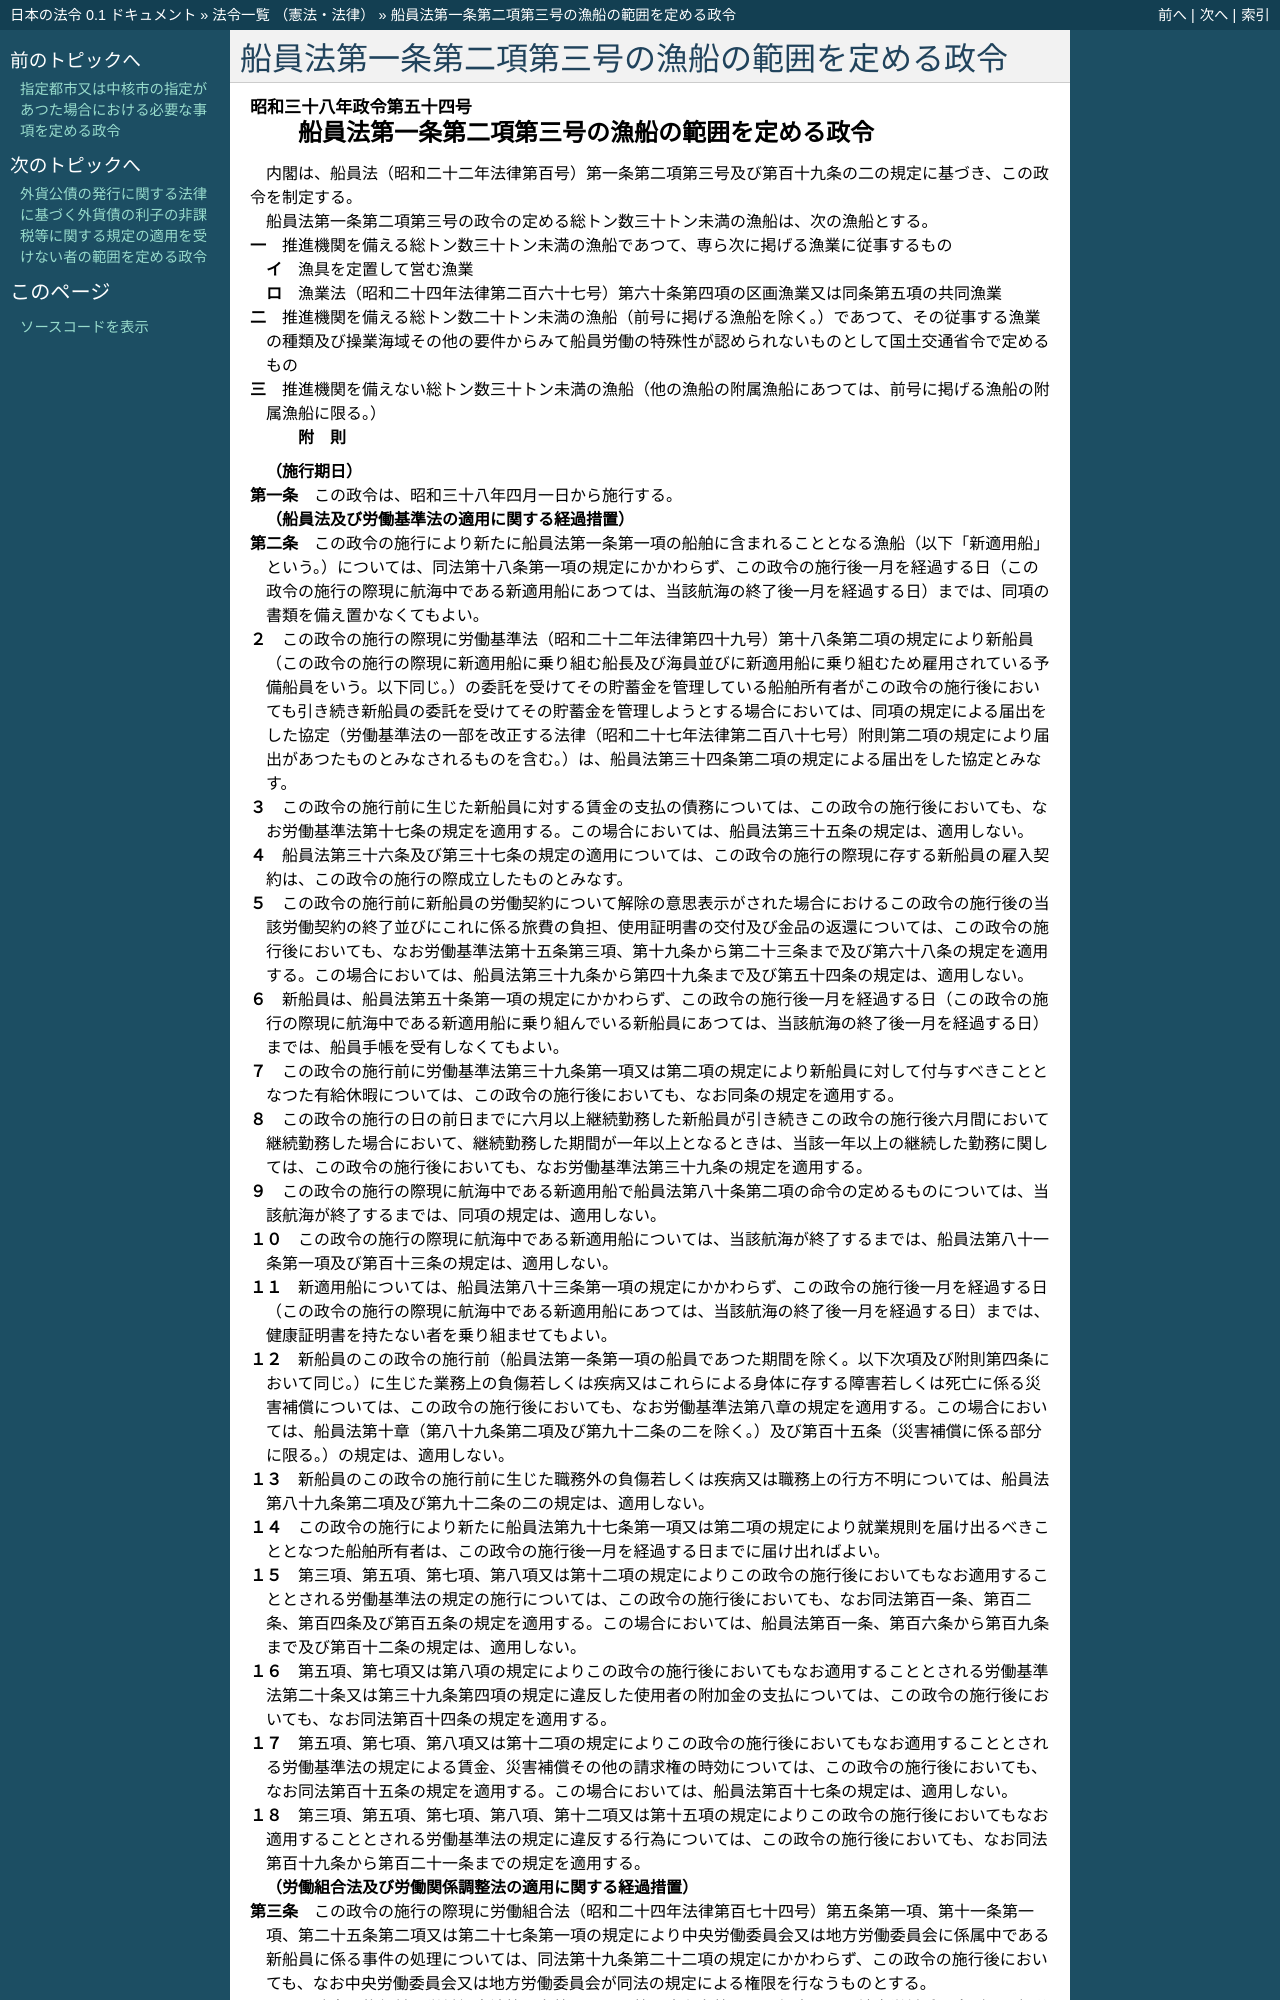

repository: ledmonster/japanese-law · page: doc/338/338CO0000000054_20201201_502CO0000000217.html · generator: sphinx

.. _338CO0000000054_20201201_502CO0000000217:

:orphan:

================================================
船員法第一条第二項第三号の漁船の範囲を定める政令
================================================

.. raw:: html
    
    
    <main id="contentsLaw" class="active">
    <div id="innerDocument" class="active">
    
    
    
    
    <div style="margin-bottom: 12px;">
    <div id="lawTitleNo" style="font-size: 1.067rem; font-weight: bold;" class="_shokanBoxParent">昭和三十八年政令第五十四号<div class="_shokanBox"></div>
    <div class="_inyoBox" id="_inyo_"></div>
    </div>
    <div id="lawTitle" style="margin-left: 3rem; font-size: 1.5rem; font-weight: bold; line-height: 1.25em;" class="_shokanBoxParent">
    <span data-xpath="">船員法第一条第二項第三号の漁船の範囲を定める政令</span><div class="_shokanBox" id="_shokan_"><div class="_shokanBtnIcons"></div></div>
    <div class="_inyoBox" id="_inyo_"></div>
    </div>
    </div><section id="EnactStatement" class="active EnactStatement"><div class="_div_EnactStatement _shokanBoxParent" style="text-indent: 1em;">
    <span data-xpath="">内閣は、船員法（昭和二十二年法律第百号）第一条第二項第三号及び第百十九条の二の規定に基づき、この政令を制定する。</span><div class="_shokanBox" id="_shokan_"><div class="_shokanBtnIcons"></div></div>
    <div class="_inyoBox" id="_inyo_"></div>
    </div></section><section id="MainProvision" class="active MainProvision"><section class="active Paragraph"><div style="text-indent: 1em;" class="_div_ParagraphSentence _shokanBoxParent">
    <span data-xpath="">船員法第一条第二項第三号の政令の定める総トン数三十トン未満の漁船は、次の漁船とする。</span><div class="_shokanBox" id="_shokan_"><div class="_shokanBtnIcons"></div></div>
    <div class="_inyoBox" id="_inyo_"></div>
    </div>
    <div id="" style="margin-left: 1em; text-indent: -1em;" class="_div_ItemSentence _shokanBoxParent">
    <span style="font-weight: bold;">一</span>　<span data-xpath="">推進機関を備える総トン数三十トン未満の漁船であつて、専ら次に掲げる漁業に従事するもの</span><div class="_shokanBox" id="_shokan_"><div class="_shokanBtnIcons"></div></div>
    <div class="_inyoBox" id="_inyo_"></div>
    </div>
    <div style="margin-left: 2em; text-indent: -1em;" class="_div_Subitem1Sentence _shokanBoxParent">
    <span style="font-weight: bold;">イ</span>　<span data-xpath="">漁具を定置して営む漁業</span><div class="_shokanBox" id="_shokan_"><div class="_shokanBtnIcons"></div></div>
    <div class="_inyoBox"></div>
    </div>
    <div style="margin-left: 2em; text-indent: -1em;" class="_div_Subitem1Sentence _shokanBoxParent">
    <span style="font-weight: bold;">ロ</span>　<span data-xpath="">漁業法（昭和二十四年法律第二百六十七号）第六十条第四項の区画漁業又は同条第五項の共同漁業</span><div class="_shokanBox" id="_shokan_"><div class="_shokanBtnIcons"></div></div>
    <div class="_inyoBox"></div>
    </div>
    <div id="" style="margin-left: 1em; text-indent: -1em;" class="_div_ItemSentence _shokanBoxParent">
    <span style="font-weight: bold;">二</span>　<span data-xpath="">推進機関を備える総トン数二十トン未満の漁船（前号に掲げる漁船を除く。）であつて、その従事する漁業の種類及び操業海域その他の要件からみて船員労働の特殊性が認められないものとして国土交通省令で定めるもの</span><div class="_shokanBox" id="_shokan_"><div class="_shokanBtnIcons"></div></div>
    <div class="_inyoBox" id="_inyo_"></div>
    </div>
    <div id="" style="margin-left: 1em; text-indent: -1em;" class="_div_ItemSentence _shokanBoxParent">
    <span style="font-weight: bold;">三</span>　<span data-xpath="">推進機関を備えない総トン数三十トン未満の漁船（他の漁船の附属漁船にあつては、前号に掲げる漁船の附属漁船に限る。）</span><div class="_shokanBox" id="_shokan_"><div class="_shokanBtnIcons"></div></div>
    <div class="_inyoBox" id="_inyo_"></div>
    </div></section></section><section id="" class="active SupplProvision"><div class="_div_SupplProvisionLabel SupplProvisionLabel _shokanBoxParent" style="margin-bottom: 10px; margin-left: 3em; font-weight: bold;">
    <span data-xpath="">附　則</span><div class="_shokanBox" id="_shokan_"><div class="_shokanBtnIcons"></div></div>
    <div class="_inyoBox" id="_inyo_"></div>
    </div>
    <section id="" class="active Article"><div style="margin-left: 1em; font-weight: bold;" class="_div_ArticleCaption _shokanBoxParent">
    <span data-xpath="">（施行期日）</span><div class="_shokanBox" id="_shokan_"><div class="_shokanBtnIcons"></div></div>
    <div class="_inyoBox" id="_inyo_"></div>
    </div>
    <div style="margin-left: 1em; text-indent: -1em;" id="" class="_div_ArticleTitle _shokanBoxParent">
    <span style="font-weight: bold;">第一条</span>　<span data-xpath="">この政令は、昭和三十八年四月一日から施行する。</span><div class="_shokanBox" id="_shokan_"><div class="_shokanBtnIcons"></div></div>
    <div class="_inyoBox" id="_inyo_"></div>
    </div></section><section id="" class="active Article"><div style="margin-left: 1em; font-weight: bold;" class="_div_ArticleCaption _shokanBoxParent">
    <span data-xpath="">（船員法及び労働基準法の適用に関する経過措置）</span><div class="_shokanBox" id="_shokan_"><div class="_shokanBtnIcons"></div></div>
    <div class="_inyoBox" id="_inyo_"></div>
    </div>
    <div style="margin-left: 1em; text-indent: -1em;" id="" class="_div_ArticleTitle _shokanBoxParent">
    <span style="font-weight: bold;">第二条</span>　<span data-xpath="">この政令の施行により新たに船員法第一条第一項の船舶に含まれることとなる漁船（以下「新適用船」という。）については、同法第十八条第一項の規定にかかわらず、この政令の施行後一月を経過する日（この政令の施行の際現に航海中である新適用船にあつては、当該航海の終了後一月を経過する日）までは、同項の書類を備え置かなくてもよい。</span><div class="_shokanBox" id="_shokan_"><div class="_shokanBtnIcons"></div></div>
    <div class="_inyoBox" id="_inyo_"></div>
    </div>
    <div style="margin-left: 1em; text-indent: -1em;" class="_div_ParagraphSentence _shokanBoxParent">
    <span style="font-weight: bold;">２</span>　<span data-xpath="">この政令の施行の際現に労働基準法（昭和二十二年法律第四十九号）第十八条第二項の規定により新船員（この政令の施行の際現に新適用船に乗り組む船長及び海員並びに新適用船に乗り組むため雇用されている予備船員をいう。以下同じ。）の委託を受けてその貯蓄金を管理している船舶所有者がこの政令の施行後においても引き続き新船員の委託を受けてその貯蓄金を管理しようとする場合においては、同項の規定による届出をした協定（労働基準法の一部を改正する法律（昭和二十七年法律第二百八十七号）附則第二項の規定により届出があつたものとみなされるものを含む。）は、船員法第三十四条第二項の規定による届出をした協定とみなす。</span><div class="_shokanBox" id="_shokan_"><div class="_shokanBtnIcons"></div></div>
    <div class="_inyoBox" id="_inyo_"></div>
    </div>
    <div style="margin-left: 1em; text-indent: -1em;" class="_div_ParagraphSentence _shokanBoxParent">
    <span style="font-weight: bold;">３</span>　<span data-xpath="">この政令の施行前に生じた新船員に対する賃金の支払の債務については、この政令の施行後においても、なお労働基準法第十七条の規定を適用する。</span><span data-xpath="">この場合においては、船員法第三十五条の規定は、適用しない。</span><div class="_shokanBox" id="_shokan_"><div class="_shokanBtnIcons"></div></div>
    <div class="_inyoBox" id="_inyo_"></div>
    </div>
    <div style="margin-left: 1em; text-indent: -1em;" class="_div_ParagraphSentence _shokanBoxParent">
    <span style="font-weight: bold;">４</span>　<span data-xpath="">船員法第三十六条及び第三十七条の規定の適用については、この政令の施行の際現に存する新船員の雇入契約は、この政令の施行の際成立したものとみなす。</span><div class="_shokanBox" id="_shokan_"><div class="_shokanBtnIcons"></div></div>
    <div class="_inyoBox" id="_inyo_"></div>
    </div>
    <div style="margin-left: 1em; text-indent: -1em;" class="_div_ParagraphSentence _shokanBoxParent">
    <span style="font-weight: bold;">５</span>　<span data-xpath="">この政令の施行前に新船員の労働契約について解除の意思表示がされた場合におけるこの政令の施行後の当該労働契約の終了並びにこれに係る旅費の負担、使用証明書の交付及び金品の返還については、この政令の施行後においても、なお労働基準法第十五条第三項、第十九条から第二十三条まで及び第六十八条の規定を適用する。</span><span data-xpath="">この場合においては、船員法第三十九条から第四十九条まで及び第五十四条の規定は、適用しない。</span><div class="_shokanBox" id="_shokan_"><div class="_shokanBtnIcons"></div></div>
    <div class="_inyoBox" id="_inyo_"></div>
    </div>
    <div style="margin-left: 1em; text-indent: -1em;" class="_div_ParagraphSentence _shokanBoxParent">
    <span style="font-weight: bold;">６</span>　<span data-xpath="">新船員は、船員法第五十条第一項の規定にかかわらず、この政令の施行後一月を経過する日（この政令の施行の際現に航海中である新適用船に乗り組んでいる新船員にあつては、当該航海の終了後一月を経過する日）までは、船員手帳を受有しなくてもよい。</span><div class="_shokanBox" id="_shokan_"><div class="_shokanBtnIcons"></div></div>
    <div class="_inyoBox" id="_inyo_"></div>
    </div>
    <div style="margin-left: 1em; text-indent: -1em;" class="_div_ParagraphSentence _shokanBoxParent">
    <span style="font-weight: bold;">７</span>　<span data-xpath="">この政令の施行前に労働基準法第三十九条第一項又は第二項の規定により新船員に対して付与すべきこととなつた有給休暇については、この政令の施行後においても、なお同条の規定を適用する。</span><div class="_shokanBox" id="_shokan_"><div class="_shokanBtnIcons"></div></div>
    <div class="_inyoBox" id="_inyo_"></div>
    </div>
    <div style="margin-left: 1em; text-indent: -1em;" class="_div_ParagraphSentence _shokanBoxParent">
    <span style="font-weight: bold;">８</span>　<span data-xpath="">この政令の施行の日の前日までに六月以上継続勤務した新船員が引き続きこの政令の施行後六月間において継続勤務した場合において、継続勤務した期間が一年以上となるときは、当該一年以上の継続した勤務に関しては、この政令の施行後においても、なお労働基準法第三十九条の規定を適用する。</span><div class="_shokanBox" id="_shokan_"><div class="_shokanBtnIcons"></div></div>
    <div class="_inyoBox" id="_inyo_"></div>
    </div>
    <div style="margin-left: 1em; text-indent: -1em;" class="_div_ParagraphSentence _shokanBoxParent">
    <span style="font-weight: bold;">９</span>　<span data-xpath="">この政令の施行の際現に航海中である新適用船で船員法第八十条第二項の命令の定めるものについては、当該航海が終了するまでは、同項の規定は、適用しない。</span><div class="_shokanBox" id="_shokan_"><div class="_shokanBtnIcons"></div></div>
    <div class="_inyoBox" id="_inyo_"></div>
    </div>
    <div style="margin-left: 1em; text-indent: -1em;" class="_div_ParagraphSentence _shokanBoxParent">
    <span style="font-weight: bold;">１０</span>　<span data-xpath="">この政令の施行の際現に航海中である新適用船については、当該航海が終了するまでは、船員法第八十一条第一項及び第百十三条の規定は、適用しない。</span><div class="_shokanBox" id="_shokan_"><div class="_shokanBtnIcons"></div></div>
    <div class="_inyoBox" id="_inyo_"></div>
    </div>
    <div style="margin-left: 1em; text-indent: -1em;" class="_div_ParagraphSentence _shokanBoxParent">
    <span style="font-weight: bold;">１１</span>　<span data-xpath="">新適用船については、船員法第八十三条第一項の規定にかかわらず、この政令の施行後一月を経過する日（この政令の施行の際現に航海中である新適用船にあつては、当該航海の終了後一月を経過する日）までは、健康証明書を持たない者を乗り組ませてもよい。</span><div class="_shokanBox" id="_shokan_"><div class="_shokanBtnIcons"></div></div>
    <div class="_inyoBox" id="_inyo_"></div>
    </div>
    <div style="margin-left: 1em; text-indent: -1em;" class="_div_ParagraphSentence _shokanBoxParent">
    <span style="font-weight: bold;">１２</span>　<span data-xpath="">新船員のこの政令の施行前（船員法第一条第一項の船員であつた期間を除く。以下次項及び附則第四条において同じ。）に生じた業務上の負傷若しくは疾病又はこれらによる身体に存する障害若しくは死亡に係る災害補償については、この政令の施行後においても、なお労働基準法第八章の規定を適用する。</span><span data-xpath="">この場合においては、船員法第十章（第八十九条第二項及び第九十二条の二を除く。）及び第百十五条（災害補償に係る部分に限る。）の規定は、適用しない。</span><div class="_shokanBox" id="_shokan_"><div class="_shokanBtnIcons"></div></div>
    <div class="_inyoBox" id="_inyo_"></div>
    </div>
    <div style="margin-left: 1em; text-indent: -1em;" class="_div_ParagraphSentence _shokanBoxParent">
    <span style="font-weight: bold;">１３</span>　<span data-xpath="">新船員のこの政令の施行前に生じた職務外の負傷若しくは疾病又は職務上の行方不明については、船員法第八十九条第二項及び第九十二条の二の規定は、適用しない。</span><div class="_shokanBox" id="_shokan_"><div class="_shokanBtnIcons"></div></div>
    <div class="_inyoBox" id="_inyo_"></div>
    </div>
    <div style="margin-left: 1em; text-indent: -1em;" class="_div_ParagraphSentence _shokanBoxParent">
    <span style="font-weight: bold;">１４</span>　<span data-xpath="">この政令の施行により新たに船員法第九十七条第一項又は第二項の規定により就業規則を届け出るべきこととなつた船舶所有者は、この政令の施行後一月を経過する日までに届け出ればよい。</span><div class="_shokanBox" id="_shokan_"><div class="_shokanBtnIcons"></div></div>
    <div class="_inyoBox" id="_inyo_"></div>
    </div>
    <div style="margin-left: 1em; text-indent: -1em;" class="_div_ParagraphSentence _shokanBoxParent">
    <span style="font-weight: bold;">１５</span>　<span data-xpath="">第三項、第五項、第七項、第八項又は第十二項の規定によりこの政令の施行後においてもなお適用することとされる労働基準法の規定の施行については、この政令の施行後においても、なお同法第百一条、第百二条、第百四条及び第百五条の規定を適用する。</span><span data-xpath="">この場合においては、船員法第百一条、第百六条から第百九条まで及び第百十二条の規定は、適用しない。</span><div class="_shokanBox" id="_shokan_"><div class="_shokanBtnIcons"></div></div>
    <div class="_inyoBox" id="_inyo_"></div>
    </div>
    <div style="margin-left: 1em; text-indent: -1em;" class="_div_ParagraphSentence _shokanBoxParent">
    <span style="font-weight: bold;">１６</span>　<span data-xpath="">第五項、第七項又は第八項の規定によりこの政令の施行後においてもなお適用することとされる労働基準法第二十条又は第三十九条第四項の規定に違反した使用者の附加金の支払については、この政令の施行後においても、なお同法第百十四条の規定を適用する。</span><div class="_shokanBox" id="_shokan_"><div class="_shokanBtnIcons"></div></div>
    <div class="_inyoBox" id="_inyo_"></div>
    </div>
    <div style="margin-left: 1em; text-indent: -1em;" class="_div_ParagraphSentence _shokanBoxParent">
    <span style="font-weight: bold;">１７</span>　<span data-xpath="">第五項、第七項、第八項又は第十二項の規定によりこの政令の施行後においてもなお適用することとされる労働基準法の規定による賃金、災害補償その他の請求権の時効については、この政令の施行後においても、なお同法第百十五条の規定を適用する。</span><span data-xpath="">この場合においては、船員法第百十七条の規定は、適用しない。</span><div class="_shokanBox" id="_shokan_"><div class="_shokanBtnIcons"></div></div>
    <div class="_inyoBox" id="_inyo_"></div>
    </div>
    <div style="margin-left: 1em; text-indent: -1em;" class="_div_ParagraphSentence _shokanBoxParent">
    <span style="font-weight: bold;">１８</span>　<span data-xpath="">第三項、第五項、第七項、第八項、第十二項又は第十五項の規定によりこの政令の施行後においてもなお適用することとされる労働基準法の規定に違反する行為については、この政令の施行後においても、なお同法第百十九条から第百二十一条までの規定を適用する。</span><div class="_shokanBox" id="_shokan_"><div class="_shokanBtnIcons"></div></div>
    <div class="_inyoBox" id="_inyo_"></div>
    </div></section><section id="" class="active Article"><div style="margin-left: 1em; font-weight: bold;" class="_div_ArticleCaption _shokanBoxParent">
    <span data-xpath="">（労働組合法及び労働関係調整法の適用に関する経過措置）</span><div class="_shokanBox" id="_shokan_"><div class="_shokanBtnIcons"></div></div>
    <div class="_inyoBox" id="_inyo_"></div>
    </div>
    <div style="margin-left: 1em; text-indent: -1em;" id="" class="_div_ArticleTitle _shokanBoxParent">
    <span style="font-weight: bold;">第三条</span>　<span data-xpath="">この政令の施行の際現に労働組合法（昭和二十四年法律第百七十四号）第五条第一項、第十一条第一項、第二十五条第二項又は第二十七条第一項の規定により中央労働委員会又は地方労働委員会に係属中である新船員に係る事件の処理については、同法第十九条第二十二項の規定にかかわらず、この政令の施行後においても、なお中央労働委員会又は地方労働委員会が同法の規定による権限を行なうものとする。</span><div class="_shokanBox" id="_shokan_"><div class="_shokanBtnIcons"></div></div>
    <div class="_inyoBox" id="_inyo_"></div>
    </div>
    <div style="margin-left: 1em; text-indent: -1em;" class="_div_ParagraphSentence _shokanBoxParent">
    <span style="font-weight:
